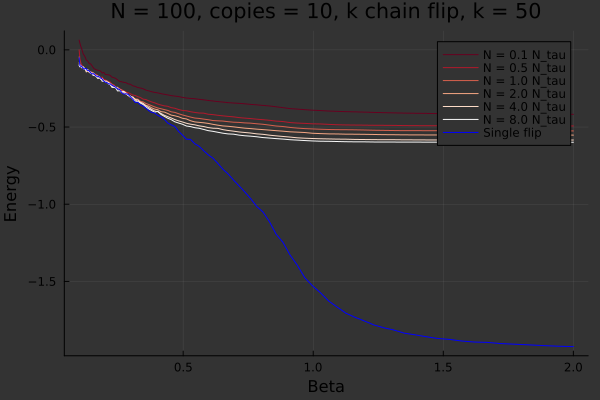

Source data for this figure (header and first rows):
0.1, 0.06327999999999999, -0.00040000000000000034, -0.04576, -0.0838, -0.09595999999999999, -0.10144, -0.050839999999999996
0.1031, 0.04252, -0.05812, -0.08996, -0.1069, -0.1104, -0.1091, -0.1027
0.1062, 0.02336, -0.08264, -0.1068, -0.1037, -0.0986, -0.107, -0.1069
0.1095, 0.00888, -0.095, -0.1059, -0.1043, -0.1165, -0.114, -0.1048
0.1129, -0.01084, -0.1034, -0.114, -0.1123, -0.1126, -0.1139, -0.1173
0.1163, -0.02888, -0.117, -0.1162, -0.1217, -0.11, -0.1129, -0.1174
0.1199, -0.03648, -0.1248, -0.1237, -0.1182, -0.1275, -0.1192, -0.126
0.1236, -0.04856, -0.1229, -0.1262, -0.1274, -0.1227, -0.1284, -0.1209
0.1274, -0.06648, -0.1248, -0.1351, -0.134, -0.1434, -0.1285, -0.1214
0.1313, -0.07016, -0.1309, -0.1318, -0.1356, -0.1358, -0.127, -0.1324
0.1353, -0.07952, -0.1404, -0.1433, -0.137, -0.1303, -0.1416, -0.134
0.1395, -0.09084, -0.1414, -0.142, -0.1403, -0.1434, -0.1409, -0.1374
0.1438, -0.08988, -0.1463, -0.1407, -0.1447, -0.1528, -0.1478, -0.1484
0.1482, -0.0998, -0.1477, -0.1449, -0.1501, -0.1506, -0.1519, -0.1551
0.1528, -0.1114, -0.1581, -0.1465, -0.1547, -0.1505, -0.1641, -0.1554
0.1574, -0.1227, -0.1647, -0.1558, -0.1647, -0.1526, -0.1658, -0.1545
0.1623, -0.1258, -0.1668, -0.1584, -0.1699, -0.1658, -0.166, -0.1658
0.1673, -0.1309, -0.1579, -0.1669, -0.1686, -0.166, -0.1767, -0.1709
0.1724, -0.1325, -0.1706, -0.1742, -0.1744, -0.1705, -0.186, -0.1716
0.1777, -0.1336, -0.1764, -0.1744, -0.1811, -0.1731, -0.1802, -0.1755
0.1832, -0.1387, -0.1788, -0.1859, -0.1891, -0.1913, -0.1855, -0.1833
0.1888, -0.1509, -0.1759, -0.1896, -0.1842, -0.188, -0.2039, -0.1889
0.1946, -0.1459, -0.1902, -0.1977, -0.201, -0.2031, -0.2008, -0.2019
0.2006, -0.1591, -0.1942, -0.2059, -0.2015, -0.2035, -0.2063, -0.2096
0.2067, -0.1612, -0.2001, -0.2094, -0.2111, -0.2019, -0.2128, -0.2118
0.2131, -0.1613, -0.2062, -0.2092, -0.2186, -0.2221, -0.2098, -0.2202
0.2196, -0.1664, -0.2082, -0.216, -0.2198, -0.222, -0.2254, -0.2208
0.2264, -0.1771, -0.2251, -0.2224, -0.2315, -0.2358, -0.2436, -0.2292
0.2333, -0.1803, -0.2248, -0.2336, -0.2334, -0.244, -0.2415, -0.2354
0.2405, -0.1851, -0.2416, -0.245, -0.2426, -0.2414, -0.2463, -0.2423
0.2479, -0.1946, -0.252, -0.2418, -0.2513, -0.2463, -0.2666, -0.2524
0.2555, -0.2044, -0.2491, -0.2552, -0.2548, -0.2614, -0.2645, -0.2569
0.2634, -0.2069, -0.2608, -0.259, -0.2744, -0.2774, -0.2722, -0.2768
0.2714, -0.2105, -0.2644, -0.2686, -0.281, -0.2781, -0.2688, -0.2869
0.2798, -0.2129, -0.2743, -0.2749, -0.2862, -0.2833, -0.2812, -0.2843
0.2884, -0.2207, -0.277, -0.2883, -0.2921, -0.2952, -0.2953, -0.2883
0.2972, -0.2232, -0.2844, -0.2998, -0.3005, -0.3073, -0.3007, -0.3036
0.3064, -0.2328, -0.293, -0.3105, -0.31, -0.3044, -0.3216, -0.321
0.3158, -0.2372, -0.2958, -0.317, -0.3224, -0.3221, -0.331, -0.3415
0.3255, -0.2441, -0.3033, -0.3193, -0.3333, -0.324, -0.3354, -0.3393
0.3355, -0.2472, -0.3087, -0.333, -0.3371, -0.3406, -0.3448, -0.3566
0.3458, -0.252, -0.3194, -0.3369, -0.3486, -0.3457, -0.354, -0.3641
0.3564, -0.2606, -0.3218, -0.3472, -0.36, -0.3621, -0.3707, -0.377
0.3674, -0.2657, -0.33, -0.354, -0.3644, -0.3736, -0.3825, -0.3932
0.3786, -0.2711, -0.3374, -0.3617, -0.3756, -0.3858, -0.3926, -0.4054
0.3903, -0.2758, -0.3432, -0.3695, -0.3838, -0.3959, -0.4039, -0.4089
0.4023, -0.2788, -0.3514, -0.3768, -0.3879, -0.4005, -0.398, -0.424
0.4146, -0.2839, -0.3574, -0.3815, -0.4002, -0.4119, -0.4181, -0.4348
0.4274, -0.2877, -0.3629, -0.3869, -0.403, -0.4237, -0.4304, -0.4497
0.4405, -0.2918, -0.3657, -0.3922, -0.412, -0.4327, -0.4429, -0.474
0.454, -0.2965, -0.3744, -0.4015, -0.4228, -0.4414, -0.4522, -0.486
0.468, -0.2996, -0.3785, -0.4052, -0.4274, -0.4517, -0.4662, -0.4966
0.4824, -0.3025, -0.3865, -0.4137, -0.4334, -0.4599, -0.4742, -0.528
0.4972, -0.3081, -0.3926, -0.4216, -0.4434, -0.4672, -0.4819, -0.552
0.5125, -0.3122, -0.3947, -0.4286, -0.4476, -0.4755, -0.4934, -0.5786
0.5282, -0.3146, -0.4009, -0.4354, -0.4592, -0.4816, -0.4972, -0.5802
0.5444, -0.3166, -0.4053, -0.4417, -0.4668, -0.4856, -0.5043, -0.6079
0.5611, -0.3204, -0.4092, -0.4443, -0.4696, -0.4924, -0.508, -0.6247
0.5784, -0.3237, -0.41, -0.4486, -0.4723, -0.4966, -0.5154, -0.6527
0.5962, -0.3278, -0.4171, -0.4526, -0.4765, -0.5036, -0.5234, -0.6798
0.6145, -0.3314, -0.4197, -0.458, -0.4825, -0.5076, -0.5279, -0.7018
... 39 more rows
